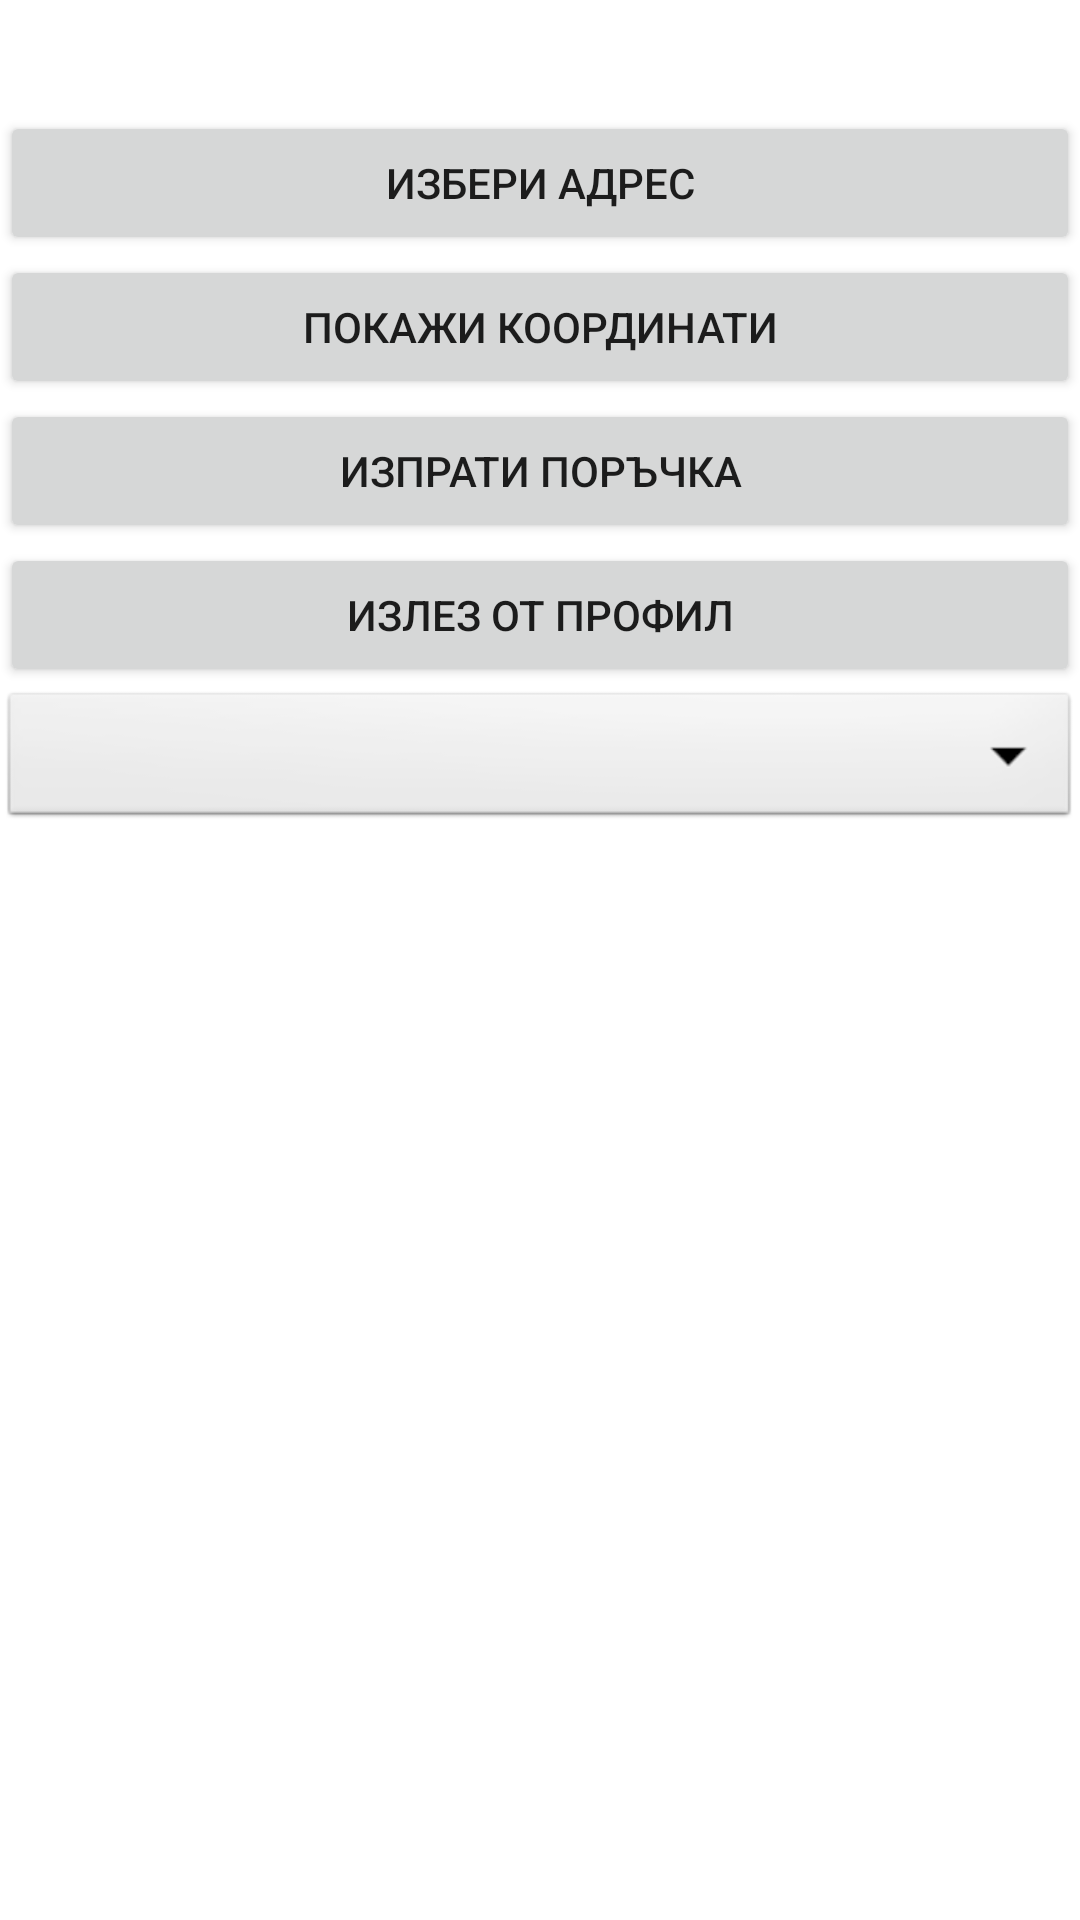

This screen was rendered from an Android layout file. Write that file and the resources it references.
<!-- AndroidManifest.xml: application theme Theme.Test54 -->
<!-- res/layout/activity_main.xml -->
<?xml version="1.0" encoding="utf-8"?>
<androidx.constraintlayout.widget.ConstraintLayout
    xmlns:android="http://schemas.android.com/apk/res/android"
    xmlns:app="http://schemas.android.com/apk/res-auto"
    xmlns:tools="http://schemas.android.com/tools"
    android:layout_width="match_parent"
    android:layout_height="match_parent"
    tools:context=".MainActivity">

    <LinearLayout
        android:layout_width="match_parent"
        android:layout_height="match_parent"
        android:orientation="vertical">


        <TextView
            android:layout_width="match_parent"
            android:layout_height="wrap_content"
            android:id="@+id/idTVWelcome"
            android:layout_centerInParent="true"
            android:textSize="20sp"
            android:padding="5dp"
            android:textAlignment="center"
            />

        <Button
            android:id="@+id/Button"
            android:layout_width="match_parent"
            android:layout_height="wrap_content"
            android:text="ИЗБЕРИ АДРЕС" />

        <Button
            android:id="@+id/Button2"
            android:layout_width="match_parent"
            android:layout_height="wrap_content"
            android:text="ПОКАЖИ КООРДИНАТИ" />

        <Button
            android:id="@+id/Button3"
            android:layout_width="match_parent"
            android:layout_height="wrap_content"
            android:text="ИЗПРАТИ ПОРЪЧКА" />

        <Button
            android:id="@+id/Button4"
            android:layout_width="match_parent"
            android:layout_height="wrap_content"
            android:text="ИЗЛЕЗ ОТ ПРОФИЛ" />

        <Spinner
            android:id="@+id/food_selection"
            android:layout_width="match_parent"
            android:layout_height="wrap_content"
            android:background="@android:drawable/btn_dropdown"
            android:spinnerMode="dropdown"/>

        <TextView
            android:layout_width="match_parent"
            android:layout_height="wrap_content"
            android:id="@+id/textFoodOrder"
            android:layout_centerInParent="true"
            android:textSize="20sp"
            android:padding="5dp"
            android:textAlignment="center"
            />
    </LinearLayout>
</androidx.constraintlayout.widget.ConstraintLayout>
<!-- resources referenced by this layout -->
<resources>
  <style name="Theme.Test54" parent="Theme.MaterialComponents.DayNight.DarkActionBar">
          
          <item name="colorPrimary">@color/purple_500</item>
          <item name="colorPrimaryVariant">@color/purple_700</item>
          <item name="colorOnPrimary">@color/white</item>
          
          <item name="colorSecondary">@color/teal_200</item>
          <item name="colorSecondaryVariant">@color/teal_700</item>
          <item name="colorOnSecondary">@color/black</item>
          
          <item name="android:statusBarColor" tools:targetApi="l">?attr/colorPrimaryVariant</item>
          
      </style>
  <!-- not gathered from this repository: default colours our renderer supplied (Android Studio template values) -->
  <color name="purple_500">#FF6200EE</color>
  <color name="purple_700">#FF3700B3</color>
  <color name="teal_200">#FF03DAC5</color>
  <color name="teal_700">#FF018786</color>
  <color name="black">#FF000000</color>
  <color name="white">#FFFFFFFF</color>
</resources>
